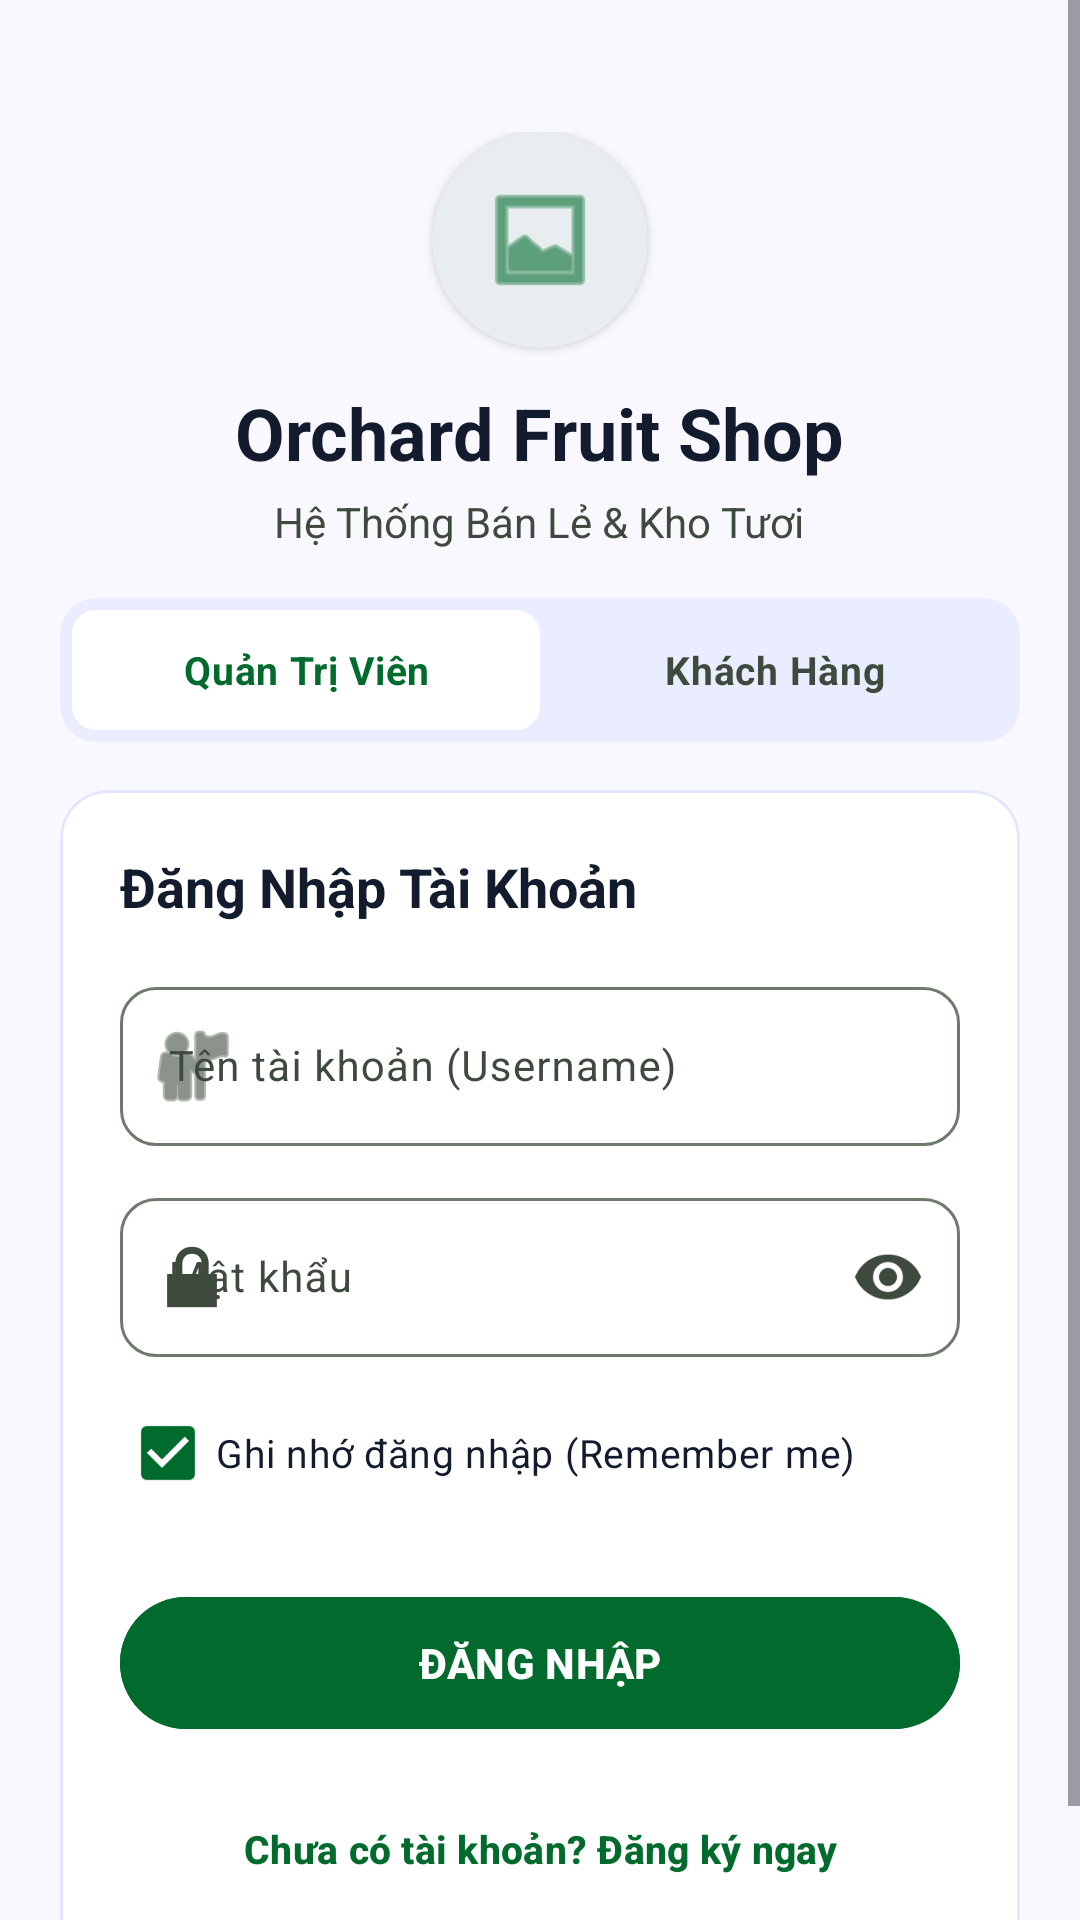

The Android layout XML behind this screen, and the referenced resources:
<!-- AndroidManifest.xml: application theme Theme.FruitTest -->
<!-- res/layout/activity_login.xml -->
<?xml version="1.0" encoding="utf-8"?>
<ScrollView xmlns:android="http://schemas.android.com/apk/res/android"
    xmlns:app="http://schemas.android.com/apk/res-auto"
    xmlns:tools="http://schemas.android.com/tools"
    android:layout_width="match_parent"
    android:layout_height="match_parent"
    android:background="@color/bg_surface"
    android:fillViewport="true"
    tools:context=".ui.auth.LoginActivity">

    <LinearLayout
        android:layout_width="match_parent"
        android:layout_height="wrap_content"
        android:orientation="vertical"
        android:padding="20dp">

        
        <LinearLayout
            android:layout_width="match_parent"
            android:layout_height="wrap_content"
            android:gravity="center"
            android:orientation="vertical"
            android:paddingTop="24dp"
            android:paddingBottom="16dp">

            <com.google.android.material.card.MaterialCardView
                android:layout_width="72dp"
                android:layout_height="72dp"
                app:cardCornerRadius="36dp"
                app:cardElevation="2dp"
                app:strokeWidth="0dp">

                <ImageView
                    android:layout_width="40dp"
                    android:layout_height="40dp"
                    android:layout_gravity="center"
                    android:contentDescription="App Logo"
                    android:src="@android:drawable/ic_menu_gallery"
                    app:tint="@color/primary" />
            </com.google.android.material.card.MaterialCardView>

            <TextView
                android:layout_width="wrap_content"
                android:layout_height="wrap_content"
                android:layout_marginTop="12dp"
                android:text="Orchard Fruit Shop"
                android:textColor="@color/on_surface"
                android:textSize="24sp"
                android:textStyle="bold" />

            <TextView
                android:layout_width="wrap_content"
                android:layout_height="wrap_content"
                android:layout_marginTop="4dp"
                android:text="Hệ Thống Bán Lẻ &amp; Kho Tươi"
                android:textColor="@color/on_surface_variant"
                android:textSize="14sp" />
        </LinearLayout>

        
        <com.google.android.material.card.MaterialCardView
            android:layout_width="match_parent"
            android:layout_height="wrap_content"
            android:layout_marginBottom="16dp"
            app:cardBackgroundColor="@color/surface_container"
            app:cardCornerRadius="12dp"
            app:cardElevation="0dp"
            app:strokeWidth="0dp">

            <RadioGroup
                android:id="@+id/rgRoleSelector"
                android:layout_width="match_parent"
                android:layout_height="48dp"
                android:orientation="horizontal"
                android:padding="4dp">

                <RadioButton
                    android:id="@+id/rbAdminRole"
                    android:layout_width="0dp"
                    android:layout_height="match_parent"
                    android:layout_weight="1"
                    android:background="@drawable/bg_role_selector"
                    android:button="@null"
                    android:checked="true"
                    android:gravity="center"
                    android:text="Quản Trị Viên"
                    android:textColor="@color/primary"
                    android:textSize="13sp"
                    android:textStyle="bold" />

                <RadioButton
                    android:id="@+id/rbCustomerRole"
                    android:layout_width="0dp"
                    android:layout_height="match_parent"
                    android:layout_weight="1"
                    android:background="@drawable/bg_role_selector"
                    android:button="@null"
                    android:gravity="center"
                    android:text="Khách Hàng"
                    android:textColor="@color/on_surface_variant"
                    android:textSize="13sp"
                    android:textStyle="bold" />
            </RadioGroup>
        </com.google.android.material.card.MaterialCardView>

        
        <com.google.android.material.card.MaterialCardView
            android:layout_width="match_parent"
            android:layout_height="wrap_content"
            app:cardBackgroundColor="@color/surface_container_lowest"
            app:cardCornerRadius="16dp"
            app:cardElevation="1dp"
            app:strokeColor="@color/surface_container_high"
            app:strokeWidth="1dp">

            <LinearLayout
                android:layout_width="match_parent"
                android:layout_height="wrap_content"
                android:orientation="vertical"
                android:padding="20dp">

                <TextView
                    android:id="@+id/tvRoleHeader"
                    android:layout_width="wrap_content"
                    android:layout_height="wrap_content"
                    android:text="Đăng Nhập Tài Khoản"
                    android:textColor="@color/on_surface"
                    android:textSize="18sp"
                    android:textStyle="bold" />

                
                <com.google.android.material.textfield.TextInputLayout
                    android:id="@+id/tilUsername"
                    style="@style/Widget.Material3.TextInputLayout.OutlinedBox"
                    android:layout_width="match_parent"
                    android:layout_height="wrap_content"
                    android:layout_marginTop="16dp"
                    android:hint="Tên tài khoản (Username)"
                    app:boxCornerRadiusBottomEnd="12dp"
                    app:boxCornerRadiusBottomStart="12dp"
                    app:boxCornerRadiusTopEnd="12dp"
                    app:boxCornerRadiusTopStart="12dp"
                    app:startIconDrawable="@android:drawable/ic_menu_myplaces">

                    <com.google.android.material.textfield.TextInputEditText
                        android:id="@+id/etUsername"
                        android:layout_width="match_parent"
                        android:layout_height="wrap_content"
                        android:inputType="text"
                        android:textSize="14sp" />
                </com.google.android.material.textfield.TextInputLayout>

                
                <com.google.android.material.textfield.TextInputLayout
                    android:id="@+id/tilPassword"
                    style="@style/Widget.Material3.TextInputLayout.OutlinedBox"
                    android:layout_width="match_parent"
                    android:layout_height="wrap_content"
                    android:layout_marginTop="12dp"
                    android:hint="Mật khẩu"
                    app:boxCornerRadiusBottomEnd="12dp"
                    app:boxCornerRadiusBottomStart="12dp"
                    app:boxCornerRadiusTopEnd="12dp"
                    app:boxCornerRadiusTopStart="12dp"
                    app:endIconMode="password_toggle"
                    app:startIconDrawable="@android:drawable/ic_lock_lock">

                    <com.google.android.material.textfield.TextInputEditText
                        android:id="@+id/etPassword"
                        android:layout_width="match_parent"
                        android:layout_height="wrap_content"
                        android:inputType="textPassword"
                        android:textSize="14sp" />
                </com.google.android.material.textfield.TextInputLayout>

                
                <CheckBox
                    android:id="@+id/cbRememberMe"
                    android:layout_width="wrap_content"
                    android:layout_height="wrap_content"
                    android:layout_marginTop="8dp"
                    android:checked="true"
                    android:text="Ghi nhớ đăng nhập (Remember me)"
                    android:textColor="@color/on_surface"
                    android:textSize="13sp" />

                
                <com.google.android.material.button.MaterialButton
                    android:id="@+id/btnLogin"
                    style="@style/Widget.FruitTest.Button.Pill"
                    android:layout_width="match_parent"
                    android:layout_height="52dp"
                    android:layout_marginTop="20dp"
                    android:backgroundTint="@color/primary"
                    android:text="ĐĂNG NHẬP"
                    android:textColor="@color/on_primary" />

                
                <com.google.android.material.button.MaterialButton
                    android:id="@+id/btnToRegister"
                    style="@style/Widget.Material3.Button.TextButton"
                    android:layout_width="wrap_content"
                    android:layout_height="wrap_content"
                    android:layout_gravity="center"
                    android:layout_marginTop="12dp"
                    android:text="Chưa có tài khoản? Đăng ký ngay"
                    android:textColor="@color/primary"
                    android:textSize="13sp"
                    android:textStyle="bold" />

            </LinearLayout>
        </com.google.android.material.card.MaterialCardView>

    </LinearLayout>
</ScrollView>
<!-- resources referenced by this layout -->
<resources>
  <color name="bg_surface">#faf8ff</color>
  <color name="on_primary">#ffffff</color>
  <color name="on_surface">#131b2e</color>
  <color name="on_surface_variant">#3e4a3d</color>
  <color name="primary">#006b2c</color>
  <color name="surface_container">#eaedff</color>
  <color name="surface_container_high">#e2e7ff</color>
  <color name="surface_container_lowest">#ffffff</color>
  <!-- drawable bg_role_selector (drawable) -->
  <?xml version="1.0" encoding="utf-8"?>
  <selector xmlns:android="http://schemas.android.com/apk/res/android">
      <item android:state_checked="true">
          <shape android:shape="rectangle">
              <solid android:color="@color/surface_container_lowest" />
              <corners android:radius="8dp" />
          </shape>
      </item>
      <item>
          <shape android:shape="rectangle">
              <solid android:color="@android:color/transparent" />
              <corners android:radius="8dp" />
          </shape>
      </item>
  </selector>
  <style name="Widget.FruitTest.Button.Pill" parent="Widget.Material3.Button">
          <item name="shapeAppearance">@style/ShapeAppearance.FruitTest.Pill</item>
          <item name="android:minHeight">48dp</item>
          <item name="android:textSize">14sp</item>
          <item name="android:textStyle">bold</item>
      </style>
  <style name="Theme.FruitTest" parent="Base.Theme.FruitTest" />
  <style name="ShapeAppearance.FruitTest.Pill" parent="ShapeAppearance.Material3.Corner.Full">
          <item name="cornerSize">999dp</item>
      </style>
  <style name="Base.Theme.FruitTest" parent="Theme.Material3.DayNight.NoActionBar">
          
          <item name="colorPrimary">@color/primary</item>
          <item name="colorOnPrimary">@color/on_primary</item>
          <item name="colorPrimaryContainer">@color/primary_container</item>
          <item name="colorOnPrimaryContainer">@color/on_primary_container</item>
  
          <item name="colorSecondary">@color/secondary</item>
          <item name="colorOnSecondary">@color/on_secondary</item>
          <item name="colorSecondaryContainer">@color/secondary_container</item>
          <item name="colorOnSecondaryContainer">@color/on_secondary_container</item>
  
          <item name="colorError">@color/error</item>
          <item name="colorOnError">@color/on_error</item>
          <item name="colorErrorContainer">@color/error_container</item>
  
          <item name="android:colorBackground">@color/bg_surface</item>
          <item name="colorSurface">@color/bg_surface</item>
          <item name="colorOnSurface">@color/on_surface</item>
          <item name="colorOnSurfaceVariant">@color/on_surface_variant</item>
          <item name="colorOutline">@color/outline</item>
  
          <item name="android:statusBarColor">@color/bg_surface</item>
          <item name="android:windowLightStatusBar">true</item>
      </style>
  <color name="primary_container">#00873a</color>
  <color name="on_primary_container">#f7fff2</color>
  <color name="secondary">#855300</color>
  <color name="on_secondary">#ffffff</color>
  <color name="secondary_container">#fea619</color>
  <color name="on_secondary_container">#684000</color>
  <color name="error">#ba1a1a</color>
  <color name="on_error">#ffffff</color>
  <color name="error_container">#ffdad6</color>
  <color name="outline">#6e7b6c</color>
</resources>
